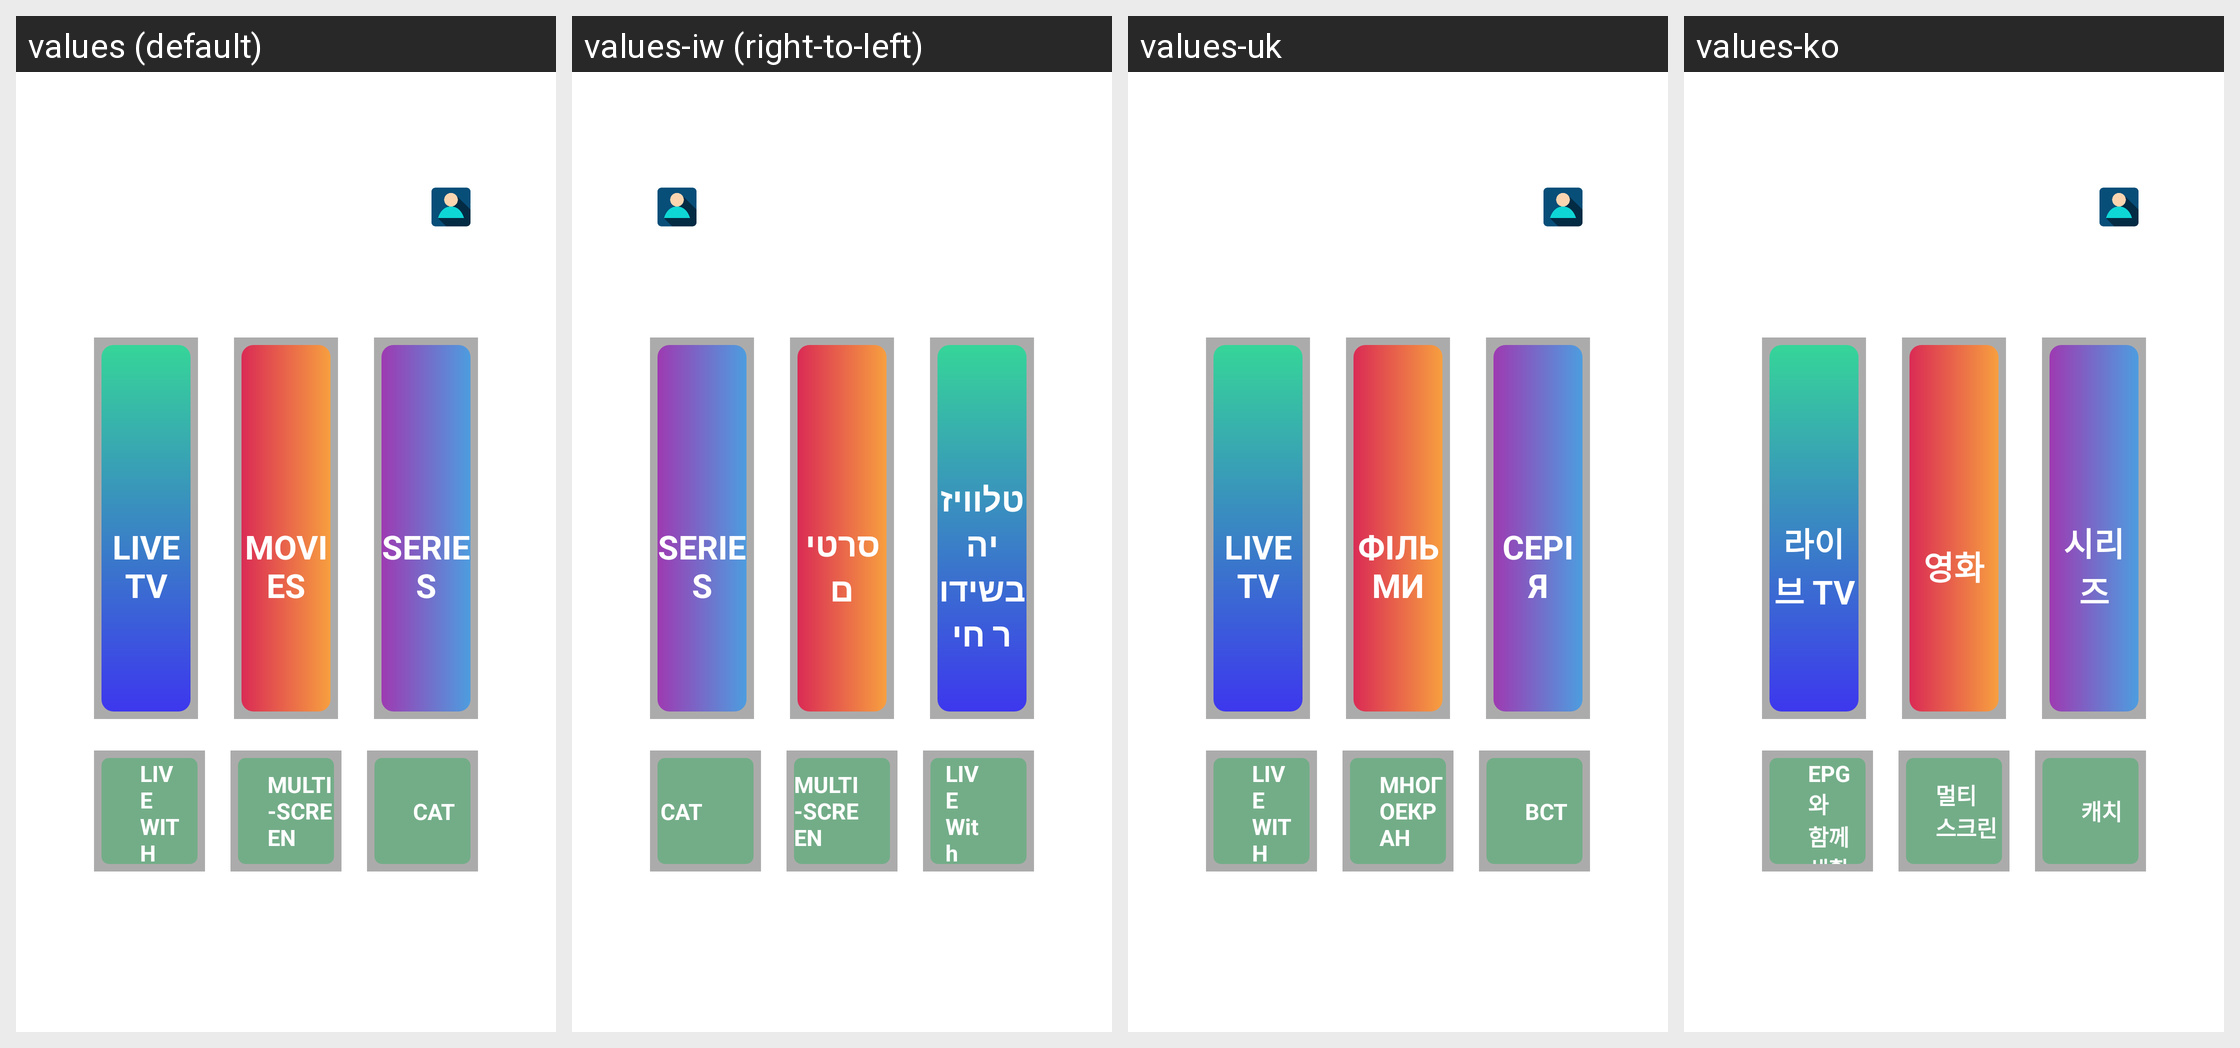

Here is an Android app screen in its default locale and in the app's own translations. Write out the translated-string differences for the strings that appear on this screen.
Android screen res/layout/new_dashboard_layout_without_freetrail_tv_cl.xml rendered under 4 locales, left to right: values (default), values-iw (right-to-left), values-uk, values-ko. Device: Nexus 5 (rendered at 1080×1920; each locale shown at half size, 540×960, under a caption strip naming it); theme AppTheme.NoActionBar.
Other locales in the repository, not shown: values-af, values-am, values-ar, values-as, values-az, values-be, values-bg, values-bn, values-bs, values-ca, values-cs, values-da, values-de, values-el, values-en-rCA, values-en-rGB, values-en-rIN, values-en-rXC, values-es, values-es-rUS, values-et, values-eu, values-fa, values-fi, values-fr, values-fr-rCA, values-gl, values-gu, values-he, values-hi, values-hr, values-hu, values-hy, values-id, values-in, values-is, values-it, values-ja, values-ka, values-kk, values-km, values-kn, values-ky, values-lo, values-lt, values-lv, values-mk, values-ml, values-mn, values-mr, values-ms, values-my, values-nb, values-ne, values-nl, values-or, values-pa, values-pl, values-pt, values-pt-rBR, values-pt-rPT, values-ro, values-ru, values-si, values-sk, values-sl, values-sq, values-sr, values-sv, values-sw, values-ta, values-te, values-th, values-tl, values-tr, values-ur, values-uz, values-vi, values-zh-rCN, values-zh-rHK, values-zh-rTW, values-zu.
Strings drawn on this screen, with the default value and each locale's value (text and hints the layout hard-codes, and strings that could not be matched under every locale, appear in the picture but are not listed):

live_tv
  values: LIVE TV
  values-iw: טלוויזיה בשידור חי
  values-uk: LIVE TV
  values-ko: 라이브 TV

on_demand
  values: MOVIES
  values-iw: סרטים
  values-uk: ФІЛЬМИ
  values-ko: 영화

series1
  values: SERIES
  values-iw: SERIES
  values-uk: СЕРІЯ
  values-ko: 시리즈

epg_live
  values: LIVE WITH EPG
  values-iw: LIVE With EPG
  values-uk: LIVE WITH EPG
  values-ko: EPG와 함께 생활

multiscreen
  values: MULTI-SCREEN
  values-iw: MULTI-SCREEN
  values-uk: МНОГОЕКРАН
  values-ko: 멀티 스크린

catch_up
  values: CATCH UP
  values-iw: CATCH UP
  values-uk: ВСТАНОВИТИ
  values-ko: 캐치 업
